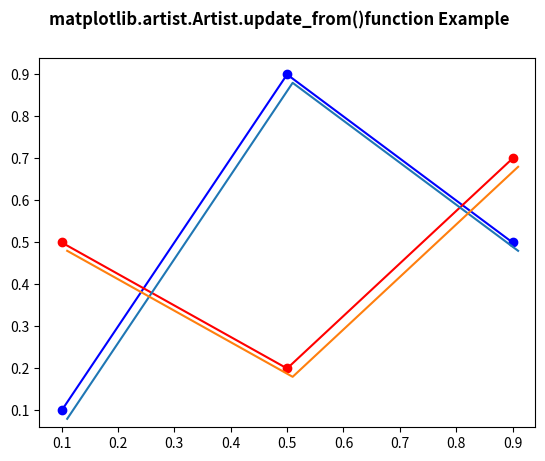

Reproduce this figure in Python.
# Implementation of matplotlib function
from matplotlib.artist import Artist
import numpy as np
import matplotlib.pyplot as plt
import matplotlib.transforms as mtransforms

fig, ax = plt.subplots()
l1, = ax.plot([0.1, 0.5, 0.9],
              [0.1, 0.9, 0.5],
              "bo-")
l2, = ax.plot([0.1, 0.5, 0.9],
              [0.5, 0.2, 0.7],
              "ro-")

for l in [l1, l2]:
    xx = l.get_xdata()
    yy = l.get_ydata()

    shadow, = ax.plot(xx, yy)
    Artist.update_from(shadow, l)

    ot = mtransforms.offset_copy(l.get_transform(),
                                 ax.figure,
                                 x=4.0,
                                 y=-6.0,
                                 units='points')

    shadow.set_transform(ot)

fig.suptitle('matplotlib.artist.Artist.update_from()\
function Example', fontweight="bold")

plt.show()
